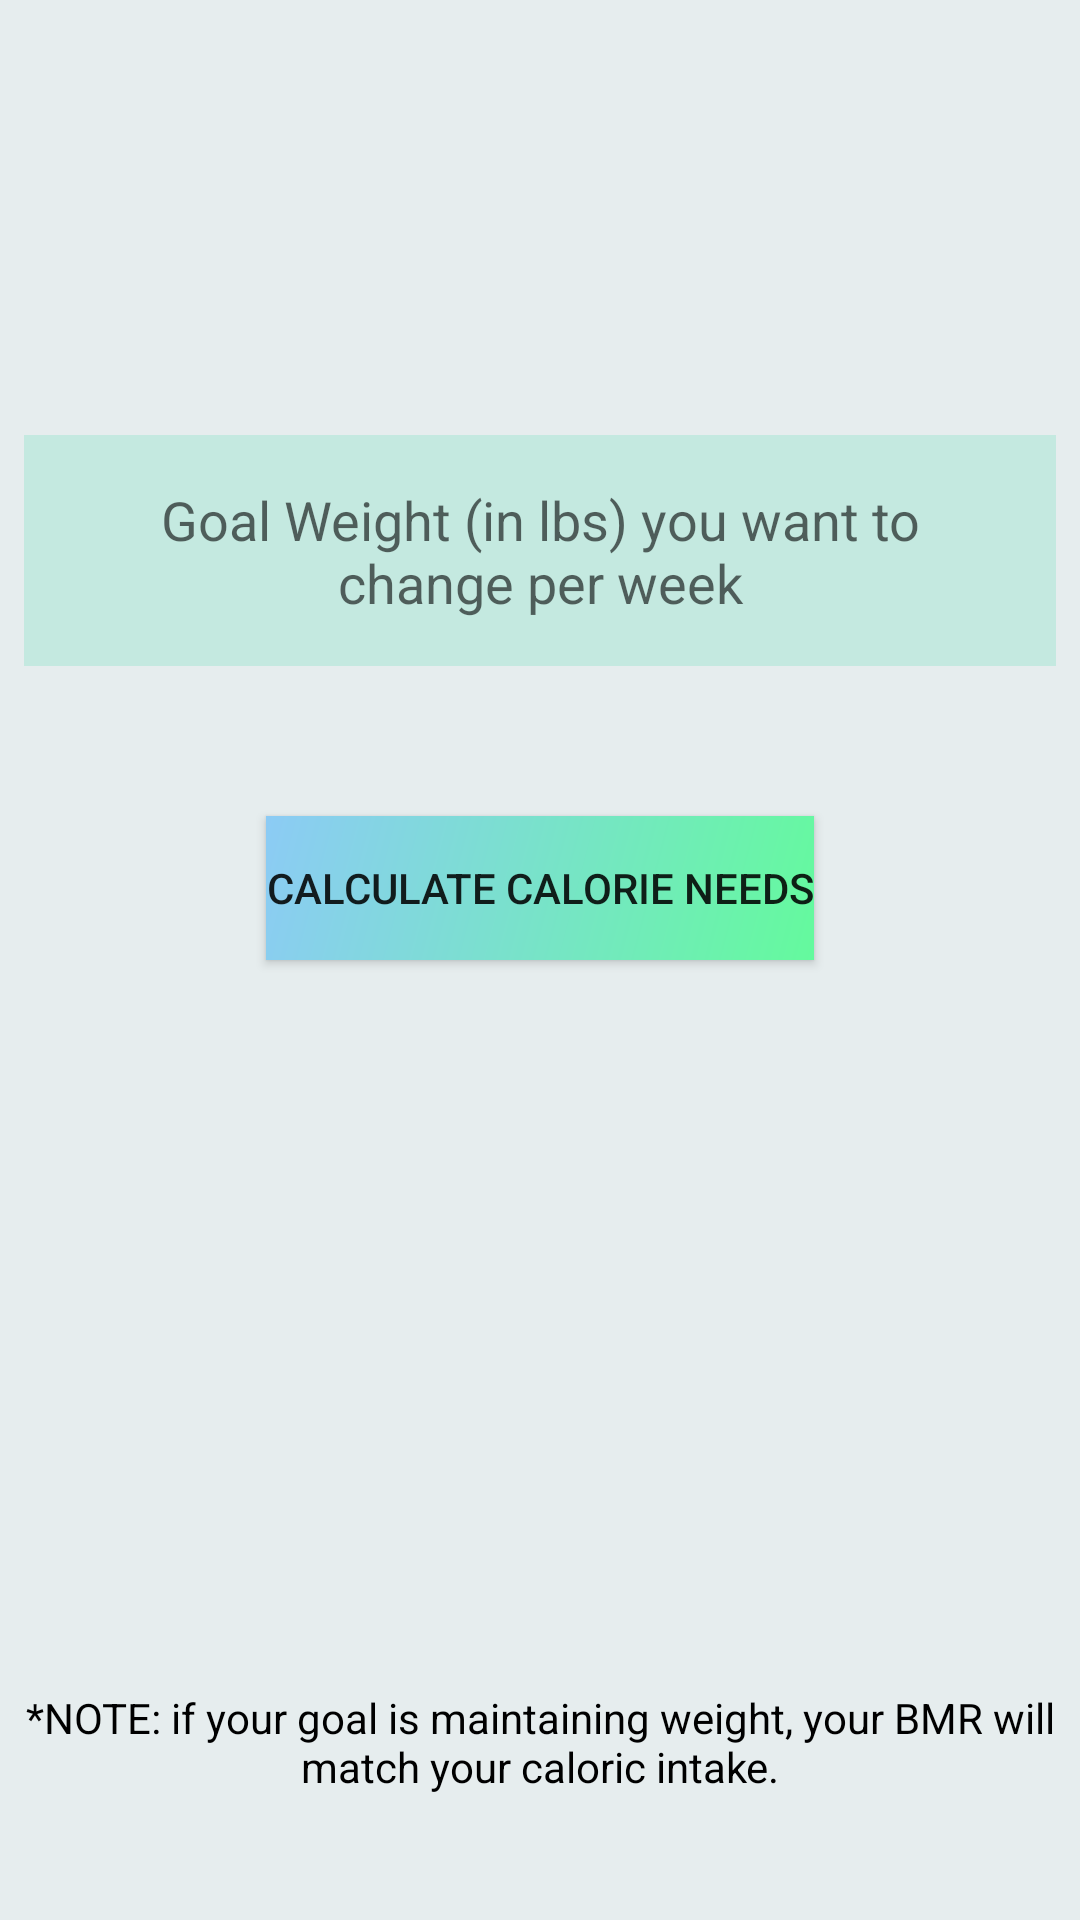

Layout XML and referenced resources for this Android screen:
<!-- AndroidManifest.xml: application theme AppTheme -->
<!-- res/layout/fragment_regimen.xml -->
<?xml version="1.0" encoding="utf-8"?>
<androidx.core.widget.NestedScrollView xmlns:android="http://schemas.android.com/apk/res/android"
    xmlns:app="http://schemas.android.com/apk/res-auto"
    xmlns:tools="http://schemas.android.com/tools"
    android:layout_width="match_parent"
    android:layout_height="match_parent"
    android:background="#e6edee"
    tools:context=".View.RegimenFragment">

    <androidx.constraintlayout.widget.ConstraintLayout xmlns:android="http://schemas.android.com/apk/res/android"
        xmlns:app="http://schemas.android.com/apk/res-auto"
        xmlns:tools="http://schemas.android.com/tools"
        android:id="@+id/frag_regimen"
        android:layout_width="match_parent"
        android:layout_height="match_parent"
        android:background="#e6edee"
        tools:context=".View.RegimenFragment">

        <Button
            android:id="@+id/bn_calculate_caloric_intake"
            android:layout_width="wrap_content"
            android:layout_height="wrap_content"
            android:layout_marginStart="8dp"
            android:layout_marginTop="50dp"
            android:layout_marginEnd="8dp"
            android:background="@drawable/life_style_app_mainpage_background"
            android:text="Calculate Calorie Needs"
            app:layout_constraintEnd_toEndOf="parent"
            app:layout_constraintStart_toStartOf="parent"
            app:layout_constraintTop_toBottomOf="@+id/et_goal_weight" />

        <EditText
            android:id="@+id/et_goal_weight"
            android:layout_width="0dp"
            android:layout_height="77dp"
            android:layout_marginStart="8dp"
            android:layout_marginTop="145dp"
            android:layout_marginEnd="8dp"
            android:background="@color/LSA_green"
            android:gravity="center"
            android:hint="Goal Weight (in lbs) you want to change per week"
            android:padding="16dp"
            app:layout_constraintEnd_toEndOf="parent"
            app:layout_constraintHorizontal_bias="0.0"
            app:layout_constraintStart_toStartOf="parent"
            app:layout_constraintTop_toTopOf="parent" />

        
        <TextView
            android:id="@+id/tv_goal_review"
            android:layout_width="wrap_content"
            android:layout_height="wrap_content"
            android:layout_marginTop="16dp"
            android:gravity="center"
            android:text=""
            android:textColor="@color/LSA_black"
            app:layout_constraintBottom_toTopOf="@+id/et_goal_weight"
            app:layout_constraintEnd_toEndOf="parent"
            app:layout_constraintStart_toStartOf="parent"
            app:layout_constraintTop_toTopOf="parent" />

        <TextView
            android:id="@+id/tv_bmr_output"
            android:layout_width="wrap_content"
            android:layout_height="wrap_content"
            android:layout_marginTop="16dp"
            android:gravity="center"
            android:text=""
            android:textColor="@color/LSA_black"
            app:layout_constraintBottom_toBottomOf="parent"
            app:layout_constraintEnd_toEndOf="parent"
            app:layout_constraintStart_toStartOf="parent"
            app:layout_constraintTop_toBottomOf="@+id/tv_caloric_output" />

        <TextView
            android:id="@+id/tv_caloric_output"
            android:layout_width="wrap_content"
            android:layout_height="wrap_content"
            android:gravity="center"
            android:text=""
            android:textColor="@color/LSA_black"
            app:layout_constraintBottom_toBottomOf="parent"
            app:layout_constraintEnd_toEndOf="parent"
            app:layout_constraintStart_toStartOf="parent"
            app:layout_constraintTop_toBottomOf="@+id/bn_calculate_caloric_intake" />

        <TextView
            android:id="@+id/tv_maintain_note"
            android:layout_width="wrap_content"
            android:layout_height="wrap_content"
            android:gravity="center"
            android:text="*NOTE: if your goal is maintaining weight, your BMR will match your caloric intake."
            android:textColor="@color/LSA_black"
            app:layout_constraintTop_toBottomOf="@id/tv_bmr_output"
            android:layout_marginTop="12dp"
            app:layout_constraintBottom_toBottomOf="parent"
            app:layout_constraintEnd_toEndOf="parent"
            app:layout_constraintStart_toStartOf="parent" />


    </androidx.constraintlayout.widget.ConstraintLayout>
</androidx.core.widget.NestedScrollView>
<!-- resources referenced by this layout -->
<resources>
  <color name="LSA_black">#000000</color>
  <color name="LSA_green">#2B22d69d</color>
  <!-- drawable life_style_app_mainpage_background (drawable-v24) -->
  <?xml version="1.0" encoding="utf-8"?>
  <shape xmlns:android="http://schemas.android.com/apk/res/android">
  
      <gradient
          android:startColor="@color/LSA_lightGreen"
          android:endColor="@color/LSA_lightBlue"
          android:angle="135"
      />
  
  
  </shape>
  <style name="AppTheme" parent="Theme.AppCompat.Light.NoActionBar">
          
          <item name="colorPrimary">@color/colorPrimary</item>
          <item name="colorPrimaryDark">@color/LSA_lightGreen</item>
          <item name="colorAccent">@color/colorAccent</item>
          <item name="android:windowTranslucentStatus">true</item>
      </style>
  <color name="LSA_lightGreen">#64fa9d</color>
  <color name="LSA_lightBlue">#8ccbf5</color>
  <color name="colorPrimary">#008577</color>
  <color name="colorAccent">#D81B60</color>
</resources>
